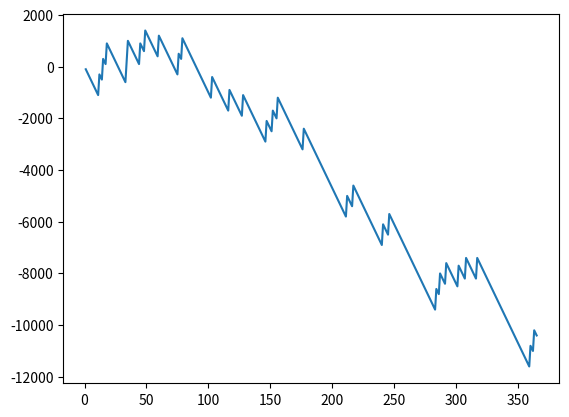

Source code (Python):
# -*- coding: utf-8 -*-
"""
Created on Mon Sep 13 16:31:43 2021

LOTTERY SIMIULATION - PROfit OR LOSS

[redacted]
"""

import random
import sys
import matplotlib.pyplot as plt

account = 0
x = []
y = []

''' here x is an empty list for each day played
        y is an empty list for each day he won or loose or profit or loss
'''

for i in range(365):
    x.append(i+1)
    bet = random.randint(1,10)
    lucky_draw = random.randint(1,10)
    
    #print("players bet is: ",bet)
    #print("luck draw number is: ",luck_draw)
    
    if bet == lucky_draw:
        account = account + 900 - 100
        # Here 900 is the prize money
        # 100 is the cash paid to play the lottery
    else:
        account = account - 100
        # 100 is the cash paid to play the lottery
    
    y.append(account)
    #print("amount in your lottery game account is: ",account)

print("amount in your lottery game account is: ",account)

plt.plot(x,y)
plt.show()

print()
print("memory taken by list x variable: ",sys.getsizeof(x))